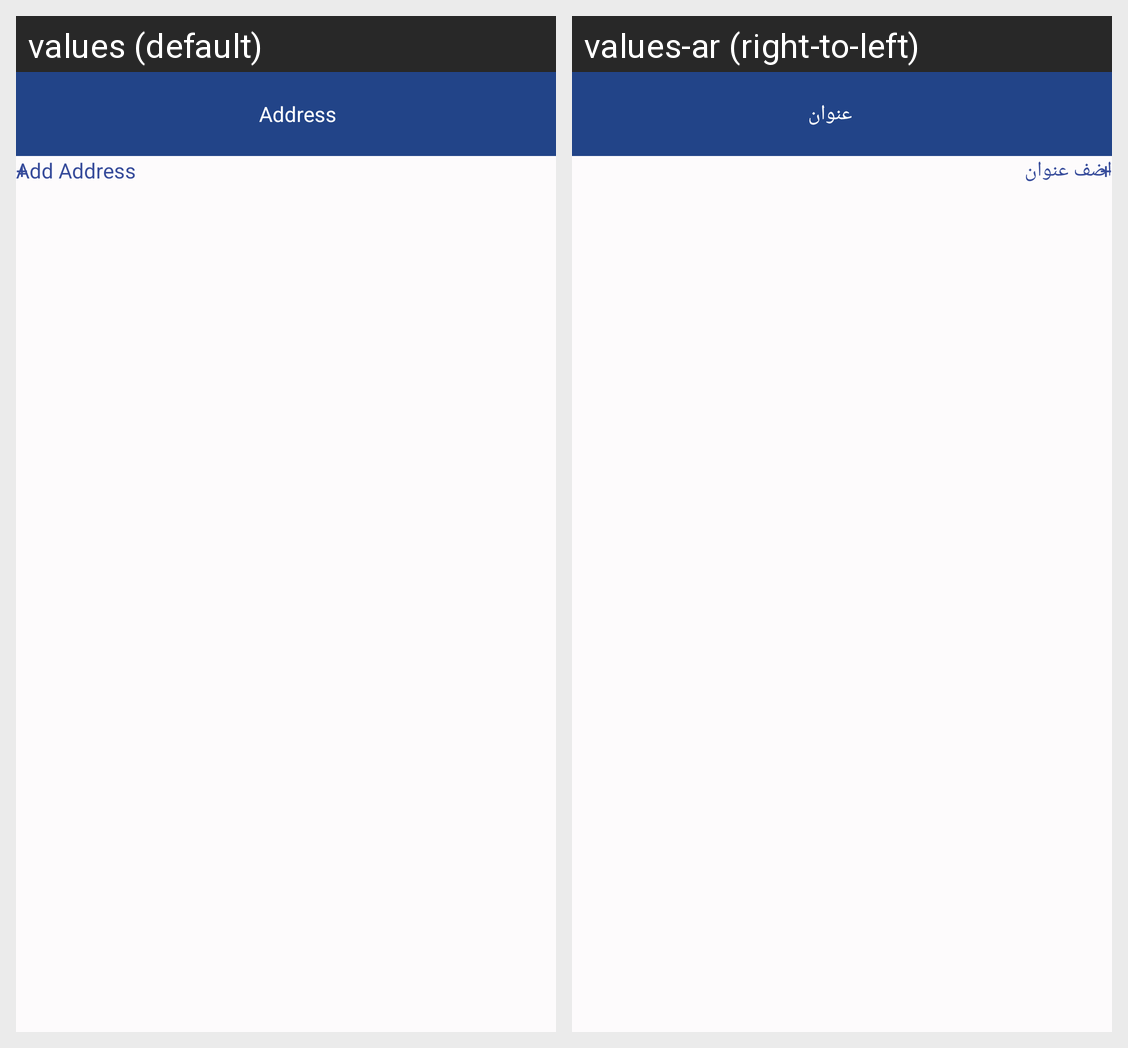

This grid shows one Android layout under two languages. Give, for every string resource on the screen, its name, the default text and each shown locale's text.
Android screen res/layout/fragment_address.xml rendered under 2 locales, left to right: values (default), values-ar (right-to-left). Device: Nexus 5 (rendered at 1080×1920; each locale shown at half size, 540×960, under a caption strip naming it); theme AppTheme.NoActionBar.
Strings drawn on this screen, with the default value and each locale's value (text and hints the layout hard-codes, and strings that could not be matched under every locale, appear in the picture but are not listed):

address
  values: Address
  values-ar: عنوان

add_address
  values: Add Address
  values-ar: اضف عنوان
